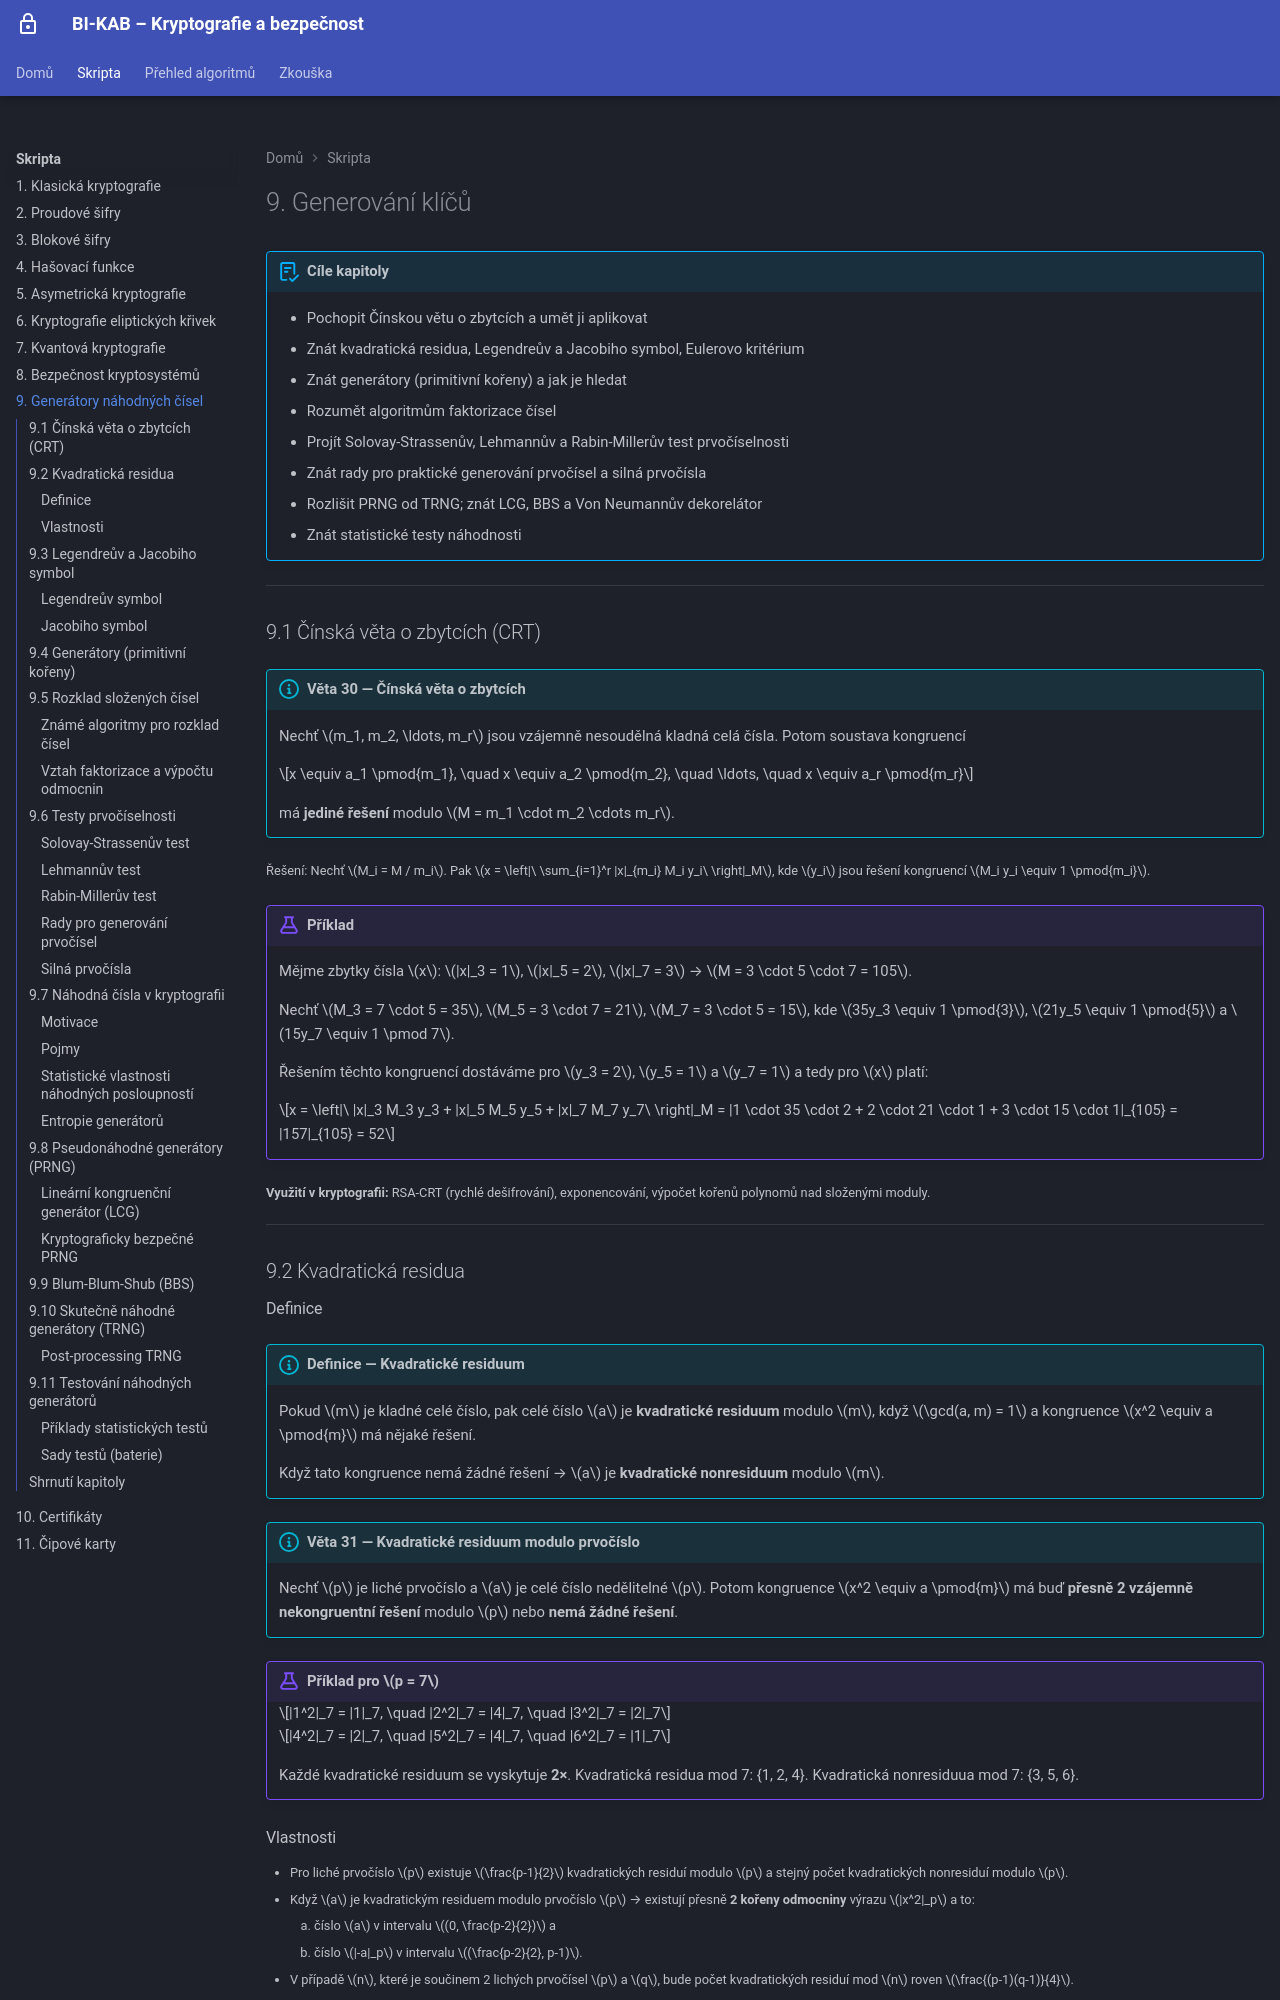

repository: MatuskaDev/CTU-KAB-Study-Material · page: skripta/09-klice/index.html · generator: mkdocs

# 9. Generování klíčů

!!! abstract "Cíle kapitoly"
    - Pochopit Čínskou větu o zbytcích a umět ji aplikovat
    - Znát kvadratická residua, Legendreův a Jacobiho symbol, Eulerovo kritérium
    - Znát generátory (primitivní kořeny) a jak je hledat
    - Rozumět algoritmům faktorizace čísel
    - Projít Solovay-Strassenův, Lehmannův a Rabin-Millerův test prvočíselnosti
    - Znát rady pro praktické generování prvočísel a silná prvočísla
    - Rozlišit PRNG od TRNG; znát LCG, BBS a Von Neumannův dekorelátor
    - Znát statistické testy náhodnosti

---

## 9.1 Čínská věta o zbytcích (CRT)

!!! info "Věta 30 — Čínská věta o zbytcích"
    Nechť $m_1, m_2, \ldots, m_r$ jsou vzájemně nesoudělná kladná celá čísla. Potom soustava kongruencí
    
    $$x \equiv a_1 \pmod{m_1}, \quad x \equiv a_2 \pmod{m_2}, \quad \ldots, \quad x \equiv a_r \pmod{m_r}$$
    
    má **jediné řešení** modulo $M = m_1 \cdot m_2 \cdots m_r$.

Řešení: Nechť $M_i = M / m_i$. Pak $x = \left|\ \sum_{i=1}^r |x|_{m_i} M_i y_i\ \right|_M$, kde $y_i$ jsou řešení kongruencí $M_i y_i \equiv 1 \pmod{m_i}$.

!!! example "Příklad"
    Mějme zbytky čísla $x$: $|x|_3 = 1$, $|x|_5 = 2$, $|x|_7 = 3$ → $M = 3 \cdot 5 \cdot 7 = 105$.
    
    Nechť $M_3 = 7 \cdot 5 = 35$, $M_5 = 3 \cdot 7 = 21$, $M_7 = 3 \cdot 5 = 15$, kde $35y_3 \equiv 1 \pmod{3}$, $21y_5 \equiv 1 \pmod{5}$ a $15y_7 \equiv 1 \pmod 7$.
    
    Řešením těchto kongruencí dostáváme pro $y_3 = 2$, $y_5 = 1$ a $y_7 = 1$ a tedy pro $x$ platí:
    
    $$x = \left|\ |x|_3 M_3 y_3 + |x|_5 M_5 y_5 + |x|_7 M_7 y_7\ \right|_M = |1 \cdot 35 \cdot 2 + 2 \cdot 21 \cdot 1 + 3 \cdot 15 \cdot 1|_{105} = |157|_{105} = 52$$

**Využití v kryptografii:** RSA-CRT (rychlé dešifrování), exponencování, výpočet kořenů polynomů nad složenými moduly.

---

## 9.2 Kvadratická residua

### Definice

!!! info "Definice — Kvadratické residuum"
    Pokud $m$ je kladné celé číslo, pak celé číslo $a$ je **kvadratické residuum** modulo $m$, když $\gcd(a, m) = 1$ a kongruence $x^2 \equiv a \pmod{m}$ má nějaké řešení.
    
    Když tato kongruence nemá žádné řešení → $a$ je **kvadratické nonresiduum** modulo $m$.

!!! info "Věta 31 — Kvadratické residuum modulo prvočíslo"
    Nechť $p$ je liché prvočíslo a $a$ je celé číslo nedělitelné $p$. Potom kongruence $x^2 \equiv a \pmod{m}$ má buď **přesně 2 vzájemně nekongruentní řešení** modulo $p$ nebo **nemá žádné řešení**.

!!! example "Příklad pro $p = 7$"

    $$|1^2|_7 = |1|_7, \quad |2^2|_7 = |4|_7, \quad |3^2|_7 = |2|_7$$

    $$|4^2|_7 = |2|_7, \quad |5^2|_7 = |4|_7, \quad |6^2|_7 = |1|_7$$
    
    Každé kvadratické residuum se vyskytuje **2×**. Kvadratická residua mod 7: {1, 2, 4}. Kvadratická nonresiduua mod 7: {3, 5, 6}.
